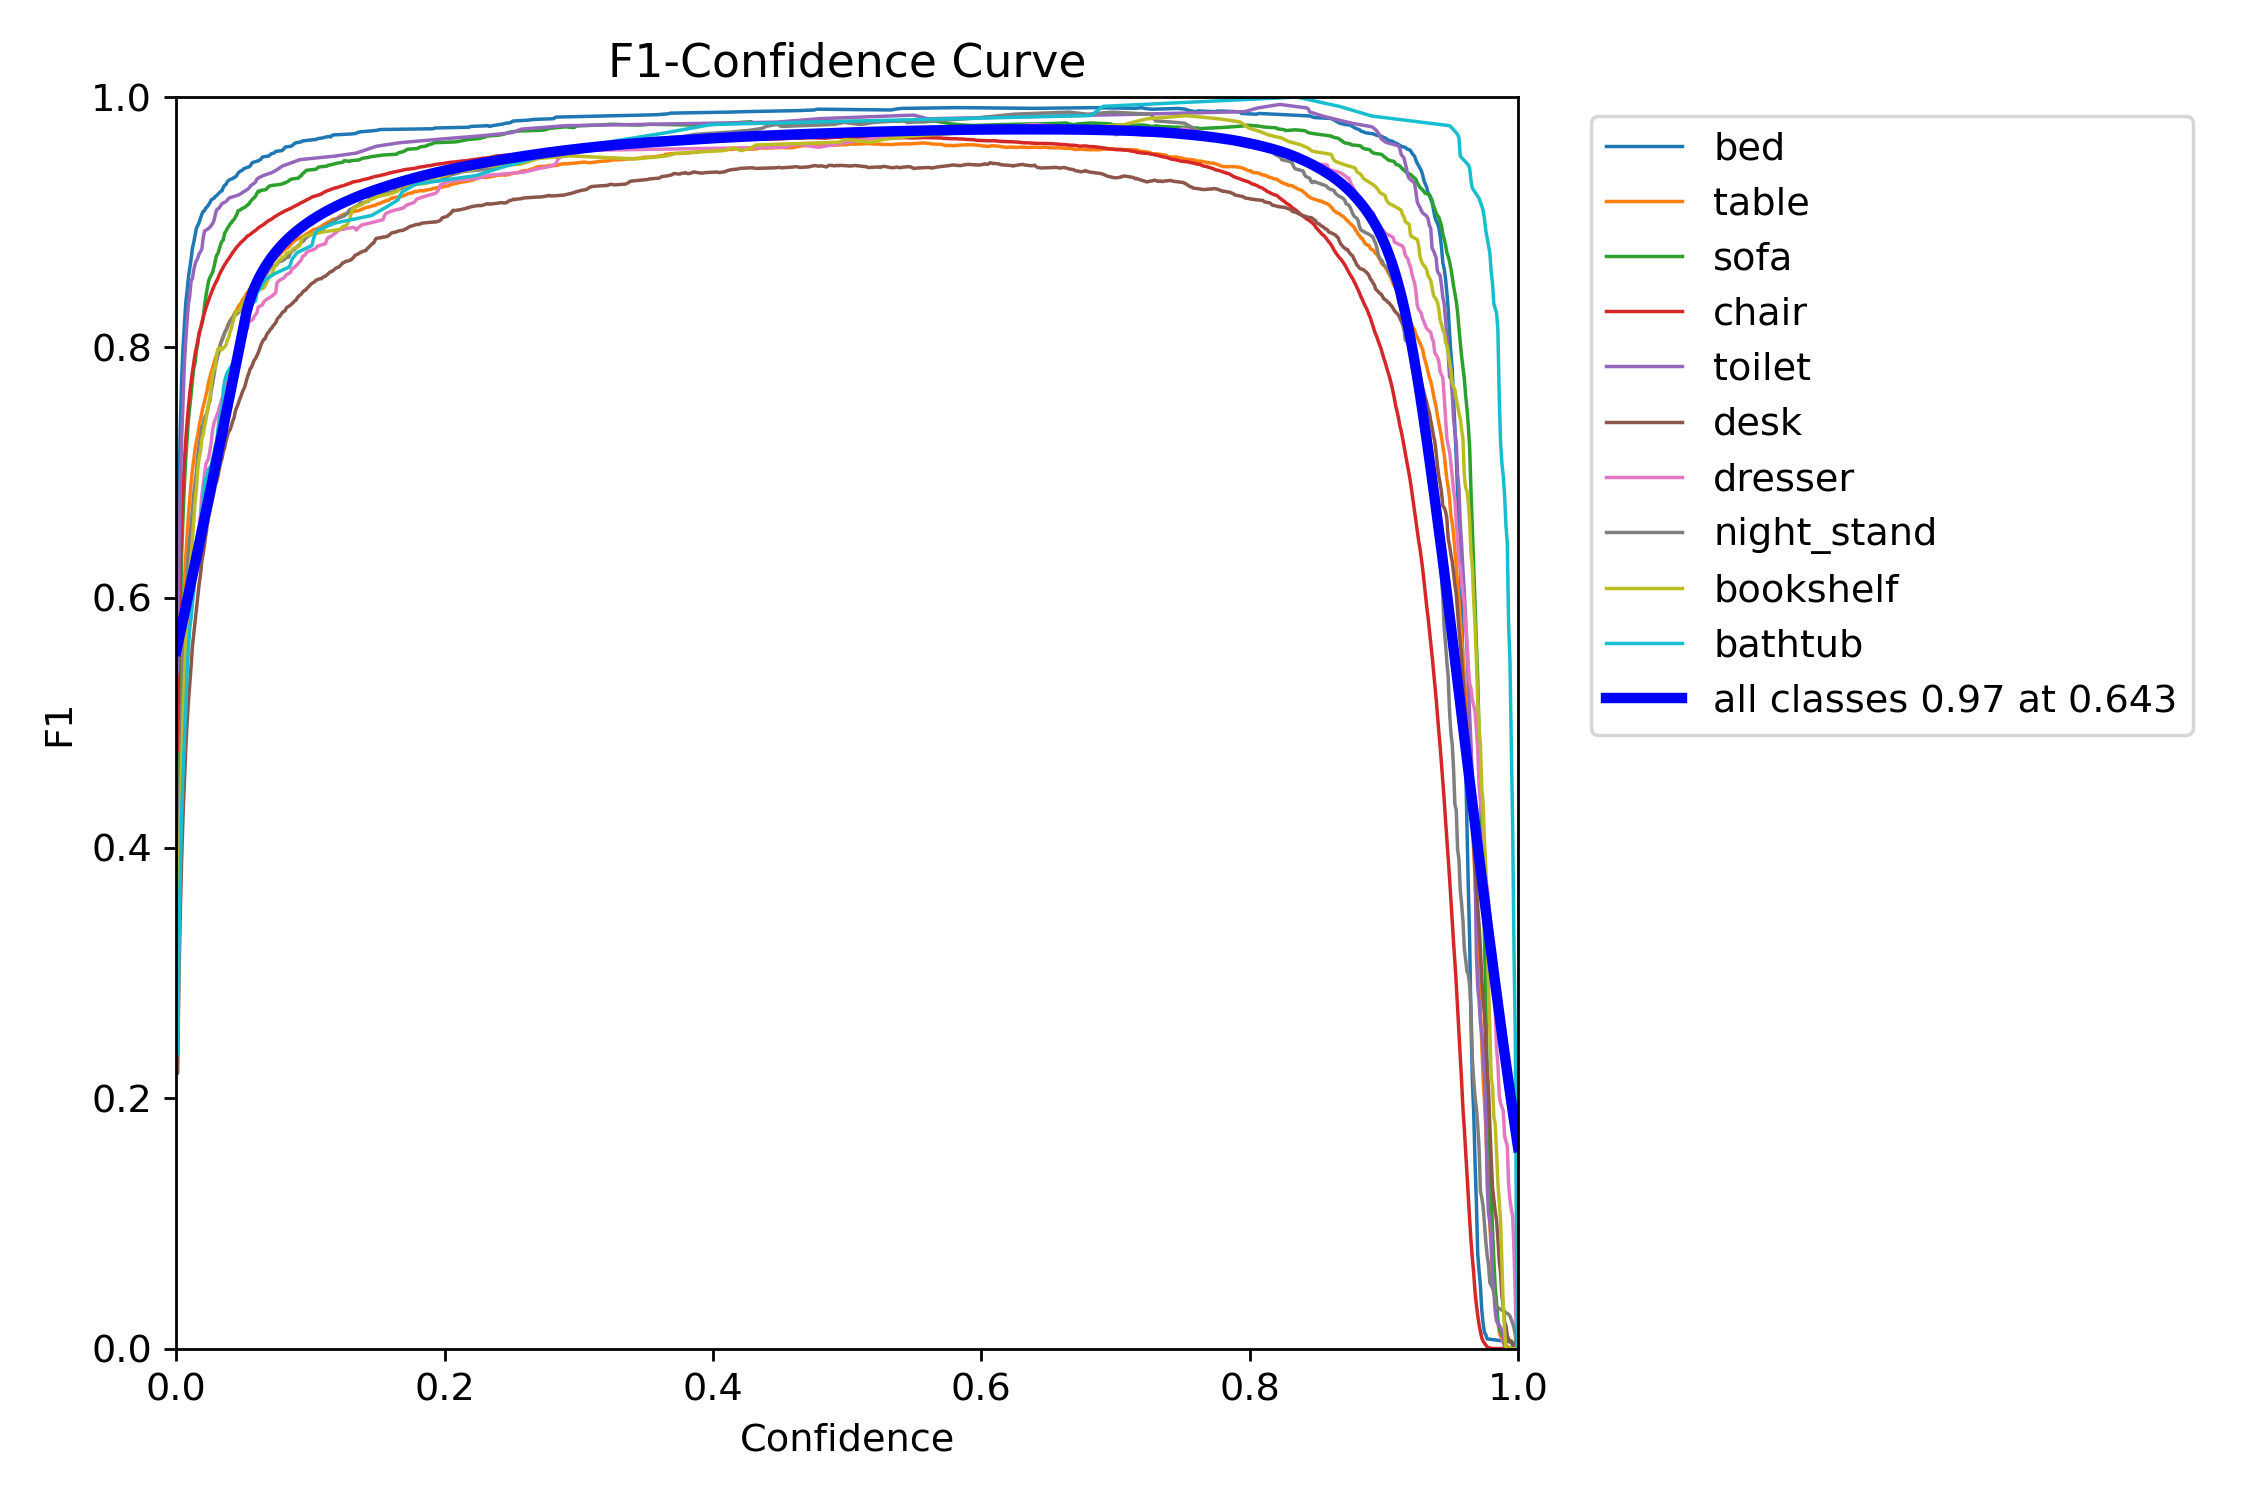

The data file committed next to this chart (first rows):
Confidence, bed, table, sofa, chair, toilet, desk, dresser, night_stand, bookshelf, bathtub
0.0, 0.5667, 0.3619, 0.4068, 0.4774, 0.5403, 0.22, 0.2537, 0.3145, 0.2605, 0.2355
0.001001, 0.5667, 0.362, 0.4068, 0.4775, 0.5403, 0.22, 0.2537, 0.3148, 0.2605, 0.2355
0.002002, 0.681, 0.4619, 0.5187, 0.5747, 0.6316, 0.2979, 0.3453, 0.4061, 0.3591, 0.327
0.003003, 0.7384, 0.5199, 0.5848, 0.6264, 0.6894, 0.35, 0.4049, 0.4687, 0.4185, 0.3814
0.004004, 0.7766, 0.5584, 0.6356, 0.6625, 0.7276, 0.3918, 0.4432, 0.5149, 0.4667, 0.4294
0.005005, 0.7996, 0.5889, 0.6642, 0.6878, 0.7559, 0.4254, 0.4762, 0.5473, 0.5049, 0.4599
0.006006, 0.8174, 0.6127, 0.6903, 0.7083, 0.7868, 0.4533, 0.502, 0.5742, 0.5347, 0.4845
0.007007, 0.8352, 0.6324, 0.711, 0.7257, 0.8051, 0.479, 0.5344, 0.5979, 0.561, 0.5103
0.008008, 0.8446, 0.6493, 0.7268, 0.7398, 0.8207, 0.4993, 0.5548, 0.615, 0.5827, 0.5398
0.009009, 0.8558, 0.6659, 0.7421, 0.752, 0.8347, 0.5169, 0.5717, 0.6354, 0.6043, 0.5588
0.01001, 0.8632, 0.6788, 0.752, 0.7629, 0.8412, 0.5311, 0.5859, 0.6469, 0.6213, 0.5755
0.01101, 0.8705, 0.6918, 0.7626, 0.7723, 0.8529, 0.545, 0.5958, 0.6589, 0.632, 0.5838
0.01201, 0.8792, 0.7019, 0.7737, 0.7804, 0.8551, 0.5613, 0.6064, 0.6695, 0.646, 0.5966
0.01301, 0.884, 0.7105, 0.7831, 0.7876, 0.8619, 0.5712, 0.6232, 0.6832, 0.6622, 0.6048
0.01401, 0.8896, 0.7189, 0.7881, 0.7948, 0.8666, 0.5809, 0.6327, 0.6923, 0.6772, 0.6191
0.01502, 0.8954, 0.7252, 0.7974, 0.8001, 0.8693, 0.5916, 0.6414, 0.7011, 0.6872, 0.6305
0.01602, 0.8975, 0.7303, 0.8029, 0.8054, 0.8714, 0.6013, 0.6525, 0.713, 0.7035, 0.6461
0.01702, 0.9, 0.7368, 0.8119, 0.8106, 0.8749, 0.611, 0.6574, 0.7217, 0.7116, 0.6499
0.01802, 0.9032, 0.7425, 0.8147, 0.8151, 0.8764, 0.6186, 0.6671, 0.7278, 0.7167, 0.6582
0.01902, 0.9064, 0.7475, 0.8188, 0.8195, 0.8786, 0.6295, 0.6817, 0.7362, 0.7266, 0.6706
0.02002, 0.9087, 0.7528, 0.8233, 0.8241, 0.8873, 0.6351, 0.6904, 0.7378, 0.7303, 0.6778
0.02102, 0.9092, 0.7565, 0.8329, 0.8278, 0.893, 0.6424, 0.6986, 0.7438, 0.737, 0.691
0.02202, 0.9114, 0.7616, 0.8406, 0.8314, 0.8936, 0.6502, 0.7069, 0.7454, 0.7418, 0.6957
0.02302, 0.9123, 0.766, 0.8471, 0.8345, 0.8943, 0.6579, 0.7091, 0.7483, 0.7493, 0.6975
0.02402, 0.9139, 0.7721, 0.8529, 0.8379, 0.8949, 0.6642, 0.7113, 0.754, 0.7553, 0.7025
0.02503, 0.9156, 0.7762, 0.8559, 0.8407, 0.896, 0.6691, 0.718, 0.7571, 0.7597, 0.704
0.02603, 0.9179, 0.7799, 0.8579, 0.8433, 0.8976, 0.6739, 0.7241, 0.7655, 0.7704, 0.7061
0.02703, 0.9186, 0.7835, 0.8597, 0.8459, 0.8989, 0.6791, 0.734, 0.7714, 0.7784, 0.7111
0.02803, 0.9191, 0.787, 0.8642, 0.8487, 0.9012, 0.6841, 0.7392, 0.7772, 0.782, 0.7152
0.02903, 0.9206, 0.791, 0.8691, 0.8509, 0.906, 0.6899, 0.7426, 0.7843, 0.7841, 0.7213
0.03003, 0.9212, 0.7939, 0.8735, 0.853, 0.9099, 0.6929, 0.7453, 0.7889, 0.7945, 0.7249
0.03103, 0.9225, 0.7967, 0.875, 0.8553, 0.9107, 0.6972, 0.7478, 0.7938, 0.7988, 0.7348
0.03203, 0.9236, 0.7998, 0.8786, 0.8581, 0.9115, 0.7029, 0.752, 0.7972, 0.7998, 0.7427
0.03303, 0.9246, 0.803, 0.8824, 0.8602, 0.9133, 0.7077, 0.7552, 0.8033, 0.7984, 0.7472
0.03403, 0.925, 0.8067, 0.8849, 0.8622, 0.9148, 0.7113, 0.7592, 0.8055, 0.7982, 0.751
0.03504, 0.9279, 0.8094, 0.8858, 0.8641, 0.9154, 0.7168, 0.7601, 0.8079, 0.7993, 0.767
0.03604, 0.9296, 0.8113, 0.8915, 0.8662, 0.916, 0.7199, 0.7611, 0.812, 0.8006, 0.7728
0.03704, 0.9302, 0.8139, 0.8928, 0.8676, 0.9166, 0.7251, 0.7627, 0.8138, 0.8019, 0.777
0.03804, 0.9324, 0.8169, 0.8952, 0.8696, 0.9176, 0.7291, 0.7716, 0.8156, 0.806, 0.78
0.03904, 0.9334, 0.8193, 0.8965, 0.8708, 0.9191, 0.7328, 0.775, 0.8187, 0.8079, 0.7816
0.04004, 0.9342, 0.821, 0.8987, 0.8725, 0.9196, 0.7342, 0.7793, 0.8212, 0.8125, 0.7833
0.04104, 0.9346, 0.8229, 0.8994, 0.8742, 0.92, 0.7373, 0.782, 0.8224, 0.8148, 0.785
0.04204, 0.9349, 0.8244, 0.9014, 0.8758, 0.9203, 0.7411, 0.785, 0.8234, 0.8199, 0.7867
0.04304, 0.9358, 0.8263, 0.9022, 0.8772, 0.9206, 0.7439, 0.7877, 0.8255, 0.8234, 0.7887
0.04404, 0.9362, 0.8286, 0.9042, 0.8787, 0.921, 0.7491, 0.7893, 0.826, 0.8271, 0.7925
0.04505, 0.9373, 0.8297, 0.9062, 0.8801, 0.9213, 0.7522, 0.7914, 0.8266, 0.8286, 0.7991
0.04605, 0.9393, 0.8322, 0.9091, 0.8813, 0.9217, 0.7546, 0.7961, 0.8278, 0.8292, 0.8008
0.04705, 0.9402, 0.834, 0.9096, 0.8825, 0.9221, 0.758, 0.7982, 0.8287, 0.8298, 0.8025
0.04805, 0.941, 0.835, 0.9101, 0.8837, 0.9228, 0.7605, 0.8049, 0.8314, 0.8321, 0.804
0.04905, 0.9413, 0.8372, 0.911, 0.8847, 0.9235, 0.7639, 0.8077, 0.8322, 0.834, 0.8055
0.05005, 0.9427, 0.8391, 0.9115, 0.8856, 0.9242, 0.7662, 0.8102, 0.8337, 0.836, 0.807
0.05105, 0.943, 0.8399, 0.9119, 0.8867, 0.9249, 0.7686, 0.8114, 0.8348, 0.8376, 0.8202
0.05205, 0.9435, 0.8425, 0.9128, 0.8879, 0.9256, 0.7729, 0.8141, 0.8362, 0.8392, 0.8286
0.05305, 0.9439, 0.844, 0.9137, 0.8891, 0.9263, 0.7764, 0.8153, 0.8368, 0.8397, 0.8308
0.05405, 0.9441, 0.8455, 0.9145, 0.8895, 0.9272, 0.7794, 0.8202, 0.8379, 0.8401, 0.8326
0.05506, 0.9449, 0.8473, 0.9163, 0.8902, 0.9286, 0.7831, 0.8212, 0.8433, 0.8406, 0.8335
0.05606, 0.9468, 0.8493, 0.9176, 0.8912, 0.9297, 0.784, 0.8217, 0.8437, 0.841, 0.8345
0.05706, 0.9478, 0.8503, 0.9188, 0.892, 0.9305, 0.787, 0.8223, 0.8441, 0.8415, 0.8354
0.05806, 0.9481, 0.8515, 0.9195, 0.8927, 0.9312, 0.7897, 0.8247, 0.845, 0.842, 0.8364
0.05906, 0.9484, 0.8531, 0.9209, 0.8935, 0.9321, 0.791, 0.826, 0.8469, 0.8431, 0.8373
... 940 more rows
